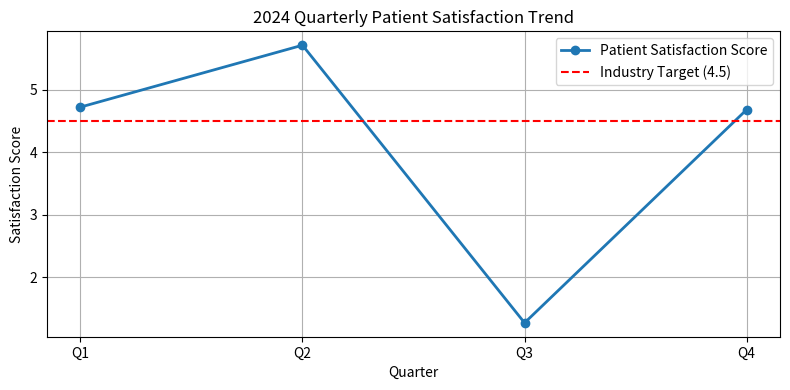

Write Python code to recreate this figure.
# analysis.py
# Author: [email redacted]
# Healthcare Quarterly Satisfaction Analysis

import matplotlib.pyplot as plt

# Quarterly patient satisfaction scores
quarters = ["Q1", "Q2", "Q3", "Q4"]
scores = [4.72, 5.71, 1.27, 4.68]
industry_target = 4.5

# Compute the average
average_score = sum(scores) / len(scores)
print("Average satisfaction score:", round(average_score, 1))

# Line chart with benchmark
plt.figure(figsize=(8, 4))
plt.plot(quarters, scores, marker="o", linewidth=2, label="Patient Satisfaction Score")
plt.axhline(industry_target, color="red", linestyle="--", label="Industry Target (4.5)")
plt.title("2024 Quarterly Patient Satisfaction Trend")
plt.xlabel("Quarter")
plt.ylabel("Satisfaction Score")
plt.legend()
plt.grid(True)

plt.tight_layout()
plt.savefig("visualization.png")
print("Saved chart as visualization.png")
